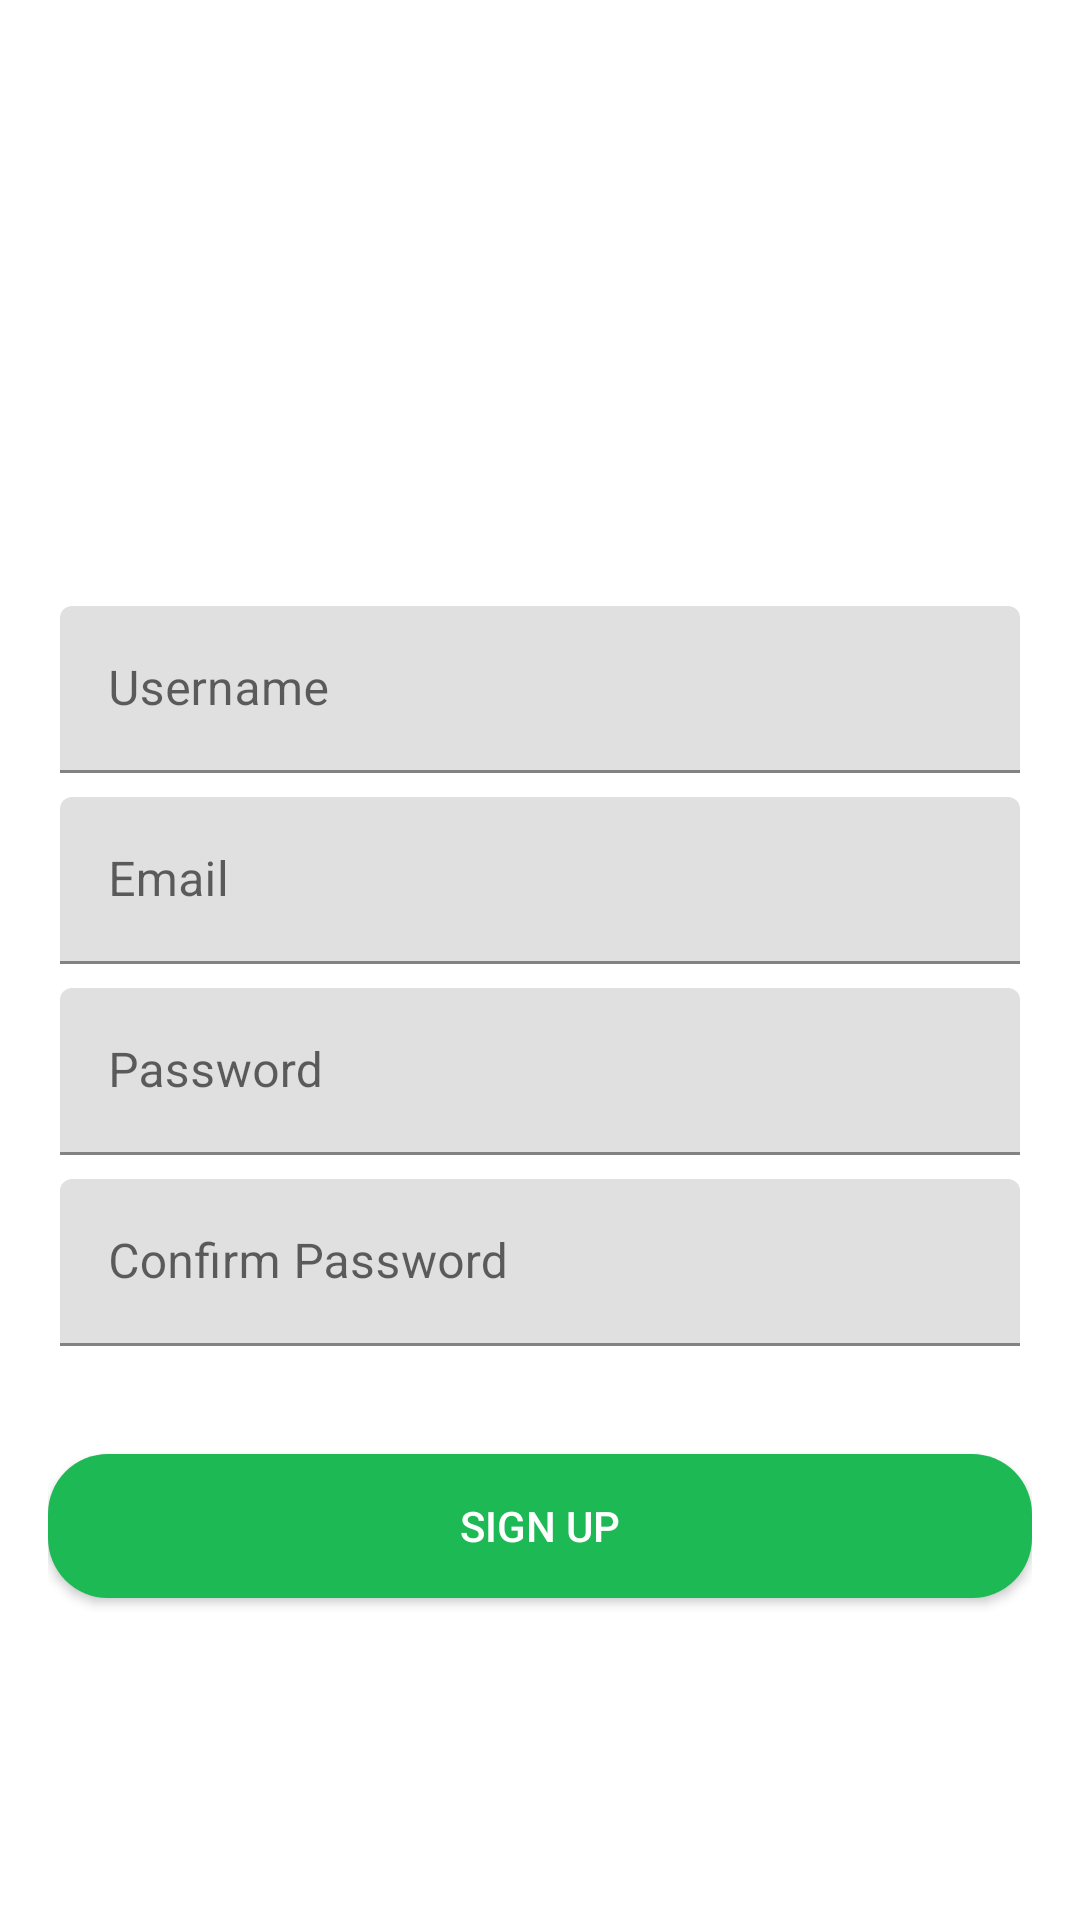

Reconstruct the res/layout file that produces this screen, plus the resources it refers to.
<!-- AndroidManifest.xml: application theme Theme.SpotifyClone -->
<!-- res/layout/activity_register.xml -->
<?xml version="1.0" encoding="utf-8"?>
<LinearLayout xmlns:android="http://schemas.android.com/apk/res/android"
    android:layout_width="match_parent"
    android:layout_height="wrap_content"
    xmlns:app="http://schemas.android.com/apk/res-auto"
    android:orientation="vertical"
    android:padding="16dp"
    android:gravity="top"
    android:layout_gravity="bottom"
    android:background="@drawable/back4">

    
    <ImageView
        android:layout_width="150dp"
        android:layout_height="150dp"
        android:src="@drawable/logo"
        android:layout_gravity="center"
        android:layout_marginTop="32dp" />

    <com.google.android.material.textfield.TextInputLayout
        android:layout_width="match_parent"
        android:layout_height="wrap_content"
        android:layout_margin="4dp">

        <com.google.android.material.textfield.TextInputEditText
            android:layout_width="match_parent"
            android:layout_height="wrap_content"
            android:hint="Username" />
    </com.google.android.material.textfield.TextInputLayout>

    
    <com.google.android.material.textfield.TextInputLayout
        android:layout_width="match_parent"
        android:layout_height="wrap_content"
        android:layout_margin="4dp">

        <com.google.android.material.textfield.TextInputEditText
            android:layout_width="match_parent"
            android:layout_height="wrap_content"
            android:hint="Email" />
    </com.google.android.material.textfield.TextInputLayout>

    
    <com.google.android.material.textfield.TextInputLayout
        android:layout_width="match_parent"
        android:layout_height="wrap_content"
        android:layout_margin="4dp">

        <com.google.android.material.textfield.TextInputEditText
            android:layout_width="match_parent"
            android:layout_height="wrap_content"
            android:hint="Password" />
    </com.google.android.material.textfield.TextInputLayout>

    
    <com.google.android.material.textfield.TextInputLayout
        android:layout_width="match_parent"
        android:layout_height="wrap_content"
        android:layout_margin="4dp">

        <com.google.android.material.textfield.TextInputEditText
            android:layout_width="match_parent"
            android:layout_height="wrap_content"
            android:hint="Confirm Password" />
    </com.google.android.material.textfield.TextInputLayout>

    
    <Button
        android:id="@+id/signUpButton"
        android:layout_width="match_parent"
        android:layout_height="wrap_content"
        android:text="Sign up"
        android:layout_marginTop="32dp"
        android:background="@drawable/rounded_button"
        android:textColor="#ffffff"
        />
</LinearLayout>
<!-- resources referenced by this layout -->
<resources>
  <!-- drawable rounded_button (drawable) -->
  <shape xmlns:android="http://schemas.android.com/apk/res/android">
      <corners android:radius="20dp" /> 
      <solid android:color="#1DB954" /> 
  </shape>
  <style name="Theme.SpotifyClone" parent="Theme.MaterialComponents.Light.NoActionBar">
          
          <item name="colorPrimary">@color/purple_500</item>
          <item name="colorPrimaryVariant">@color/purple_700</item>
          <item name="colorOnPrimary">@color/white</item>
          
          <item name="colorSecondary">@color/teal_200</item>
          <item name="colorSecondaryVariant">@color/teal_700</item>
          <item name="colorOnSecondary">@color/black</item>
          
          <item name="android:statusBarColor">?attr/colorPrimaryVariant</item>
          
      </style>
  <color name="purple_500">#FF6200EE</color>
  <color name="purple_700">#FF3700B3</color>
  <color name="white">#FFFFFFFF</color>
  <color name="teal_200">#FF03DAC5</color>
  <color name="teal_700">#FF018786</color>
  <color name="black">#FF000000</color>
</resources>
